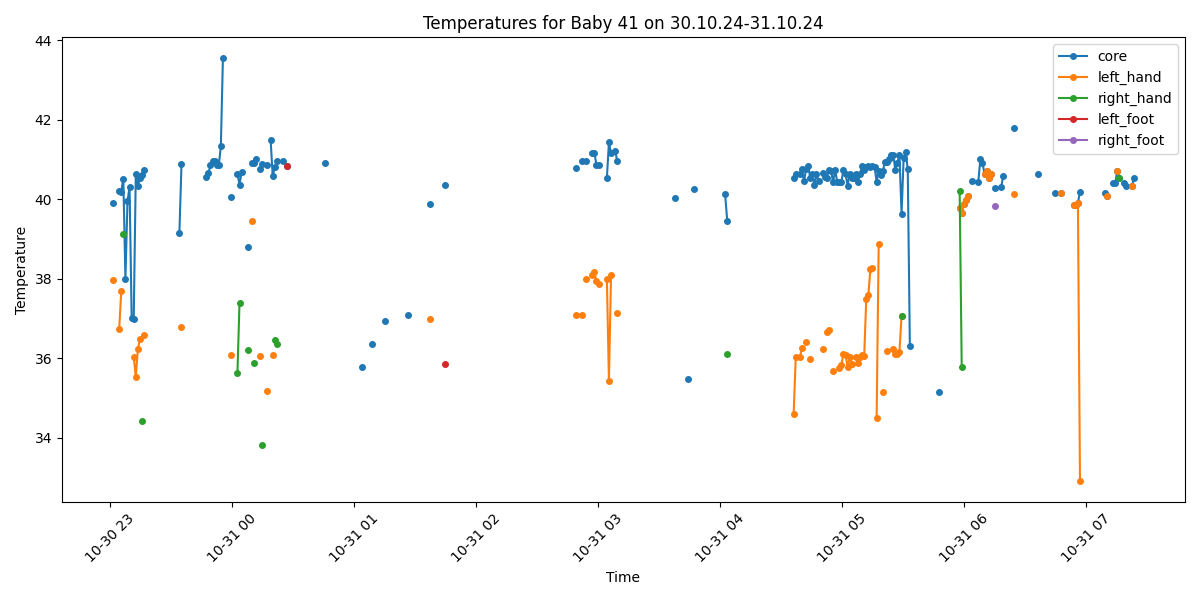

The data file committed next to this chart (first rows):
Process, Image Path, core, left_hand, right_hand, left_foot, right_foot, limbs_avg, core_minus_limbs, diagnosis
False, /data/uabcvmsc/shared/newborn/41/30.10.2…, , , , , , , , 
True, /data/uabcvmsc/shared/newborn/41/30.10.2…, 39.91, 37.97, , , , 37.97, 1.94, Fever
False, /data/uabcvmsc/shared/newborn/41/30.10.2…, , , , , , , , 
False, /data/uabcvmsc/shared/newborn/41/30.10.2…, , , , , , , , 
True, /data/uabcvmsc/shared/newborn/41/30.10.2…, 40.2, 36.74, , , , 36.74, 3.46, Fever and Peripheral shutdown
True, /data/uabcvmsc/shared/newborn/41/30.10.2…, 40.19, 37.68, , , , 37.68, 2.51, Fever and Peripheral shutdown
True, /data/uabcvmsc/shared/newborn/41/30.10.2…, 40.52, , 39.12, , , 39.12, 1.4, Fever
True, /data/uabcvmsc/shared/newborn/41/30.10.2…, 38.0, , , , , , , Fever
True, /data/uabcvmsc/shared/newborn/41/30.10.2…, 39.95, , , , , , , Fever
True, /data/uabcvmsc/shared/newborn/41/30.10.2…, 40.31, , , , , , , Fever
True, /data/uabcvmsc/shared/newborn/41/30.10.2…, 37.02, , , , , , , Normal
True, /data/uabcvmsc/shared/newborn/41/30.10.2…, 36.98, 36.03, , , , 36.03, 0.95, Normal
True, /data/uabcvmsc/shared/newborn/41/30.10.2…, 40.63, 35.54, , , , 35.54, 5.09, Fever and Peripheral shutdown
True, /data/uabcvmsc/shared/newborn/41/30.10.2…, 40.34, 36.23, , , , 36.23, 4.11, Fever and Peripheral shutdown
True, /data/uabcvmsc/shared/newborn/41/30.10.2…, 40.54, 36.48, , , , 36.48, 4.06, Fever and Peripheral shutdown
True, /data/uabcvmsc/shared/newborn/41/30.10.2…, 40.62, , 34.43, , , 34.43, 6.19, Fever and Peripheral shutdown
True, /data/uabcvmsc/shared/newborn/41/30.10.2…, 40.73, 36.58, , , , 36.58, 4.15, Fever and Peripheral shutdown
False, /data/uabcvmsc/shared/newborn/41/30.10.2…, , , , , , , , 
False, /data/uabcvmsc/shared/newborn/41/30.10.2…, , , , , , , , 
False, /data/uabcvmsc/shared/newborn/41/30.10.2…, , , , , , , , 
False, /data/uabcvmsc/shared/newborn/41/30.10.2…, , , , , , , , 
False, /data/uabcvmsc/shared/newborn/41/30.10.2…, , , , , , , , 
False, /data/uabcvmsc/shared/newborn/41/30.10.2…, , , , , , , , 
False, /data/uabcvmsc/shared/newborn/41/30.10.2…, , , , , , , , 
False, /data/uabcvmsc/shared/newborn/41/30.10.2…, , , , , , , , 
False, /data/uabcvmsc/shared/newborn/41/30.10.2…, , , , , , , , 
False, /data/uabcvmsc/shared/newborn/41/30.10.2…, , , , , , , , 
False, /data/uabcvmsc/shared/newborn/41/30.10.2…, , , , , , , , 
False, /data/uabcvmsc/shared/newborn/41/30.10.2…, , , , , , , , 
False, /data/uabcvmsc/shared/newborn/41/30.10.2…, , , , , , , , 
False, /data/uabcvmsc/shared/newborn/41/30.10.2…, , , , , , , , 
True, /data/uabcvmsc/shared/newborn/41/30.10.2…, , , , , , , , No core temperature
False, /data/uabcvmsc/shared/newborn/41/30.10.2…, , , , , , , , 
True, /data/uabcvmsc/shared/newborn/41/30.10.2…, 39.15, , , , , , , Fever
True, /data/uabcvmsc/shared/newborn/41/30.10.2…, 40.88, 36.78, , , , 36.78, 4.1, Fever and Peripheral shutdown
True, /data/uabcvmsc/shared/newborn/41/30.10.2…, , , , , , , , No core temperature
False, /data/uabcvmsc/shared/newborn/41/30.10.2…, , , , , , , , 
False, /data/uabcvmsc/shared/newborn/41/30.10.2…, , , , , , , , 
False, /data/uabcvmsc/shared/newborn/41/30.10.2…, , , , , , , , 
False, /data/uabcvmsc/shared/newborn/41/30.10.2…, , , , , , , , 
False, /data/uabcvmsc/shared/newborn/41/30.10.2…, , , , , , , , 
False, /data/uabcvmsc/shared/newborn/41/30.10.2…, , , , , , , , 
False, /data/uabcvmsc/shared/newborn/41/30.10.2…, , , , , , , , 
False, /data/uabcvmsc/shared/newborn/41/30.10.2…, , , , , , , , 
False, /data/uabcvmsc/shared/newborn/41/30.10.2…, , , , , , , , 
False, /data/uabcvmsc/shared/newborn/41/30.10.2…, , , , , , , , 
True, /data/uabcvmsc/shared/newborn/41/30.10.2…, 40.56, , , , , , , Fever
True, /data/uabcvmsc/shared/newborn/41/30.10.2…, 40.66, , , , , , , Fever
True, /data/uabcvmsc/shared/newborn/41/30.10.2…, 40.85, , , , , , , Fever
True, /data/uabcvmsc/shared/newborn/41/30.10.2…, 40.95, , , , , , , Fever
True, /data/uabcvmsc/shared/newborn/41/30.10.2…, 40.96, , , , , , , Fever
True, /data/uabcvmsc/shared/newborn/41/30.10.2…, 40.87, , , , , , , Fever
True, /data/uabcvmsc/shared/newborn/41/30.10.2…, 40.85, , , , , , , Fever
True, /data/uabcvmsc/shared/newborn/41/30.10.2…, 41.33, , , , , , , Fever
True, /data/uabcvmsc/shared/newborn/41/30.10.2…, 43.54, , , , , , , Fever
False, /data/uabcvmsc/shared/newborn/41/30.10.2…, , , , , , , , 
False, /data/uabcvmsc/shared/newborn/41/30.10.2…, , , , , , , , 
True, /data/uabcvmsc/shared/newborn/41/30.10.2…, , , , , , , , No core temperature
True, /data/uabcvmsc/shared/newborn/41/30.10.2…, 40.05, 36.08, , , , 36.08, 3.97, Fever and Peripheral shutdown
False, /data/uabcvmsc/shared/newborn/41/30.10.2…, , , , , , , , 
... 440 more rows
